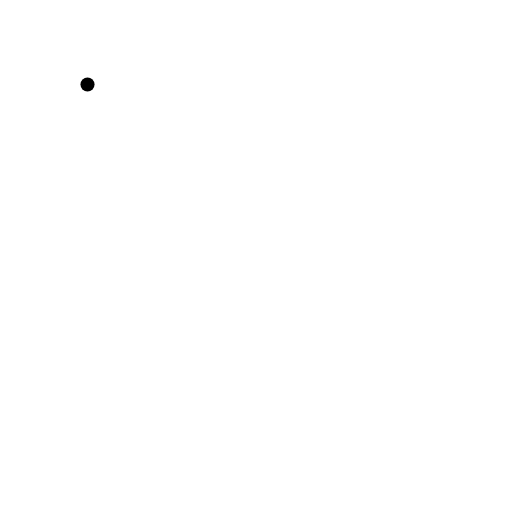
t = 0.00 s
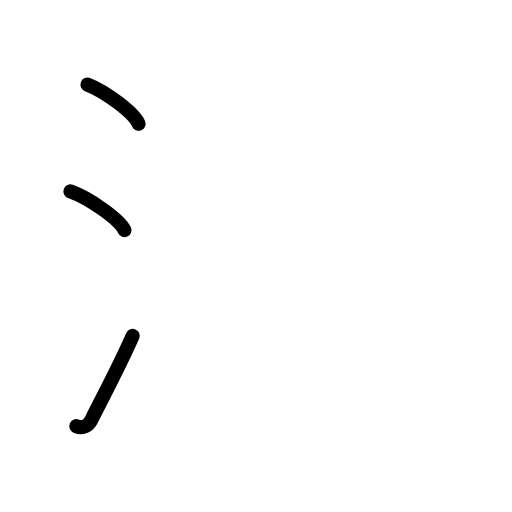
t = 2.60 s
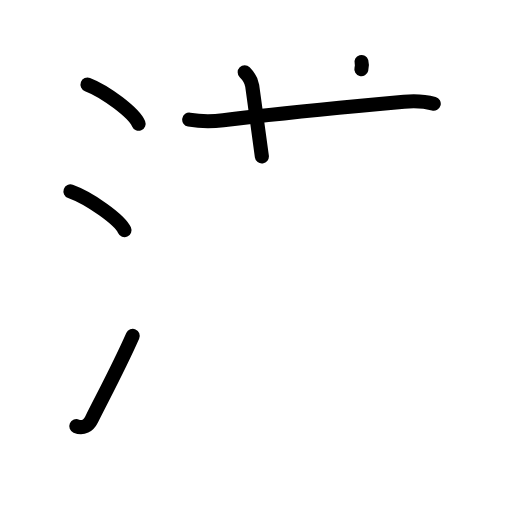
t = 5.20 s
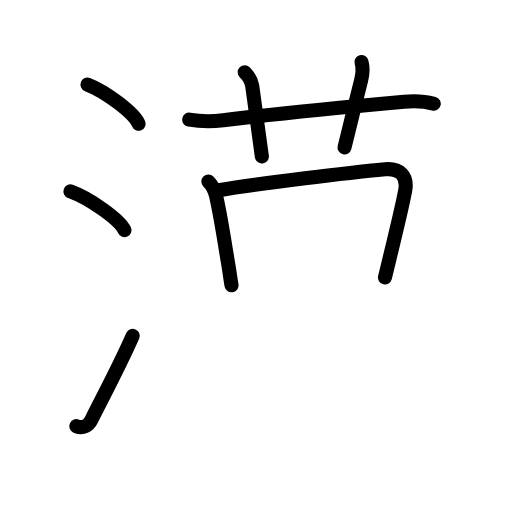
t = 7.80 s
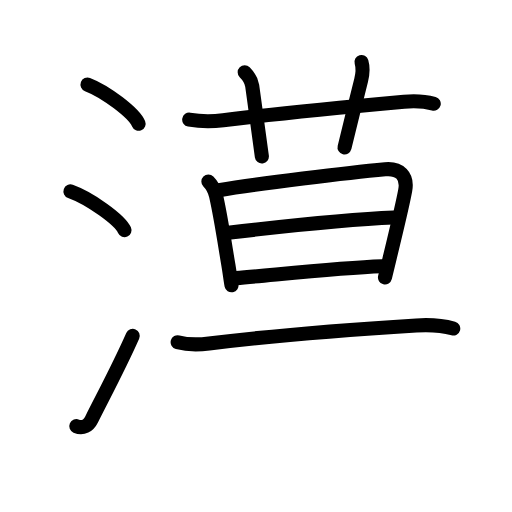
t = 10.40 s
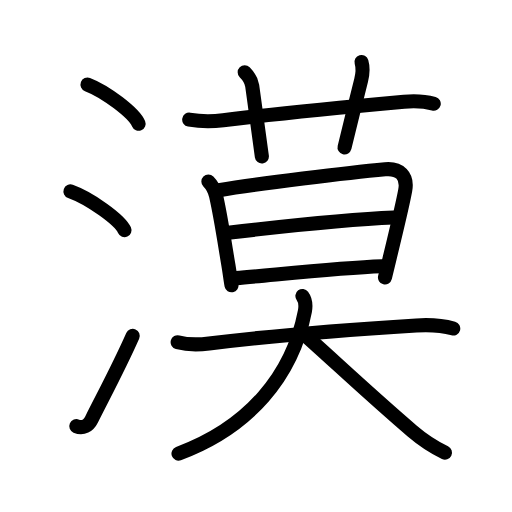
t = 13.00 s

The animated SVG that drew these frames (rendered in a browser with its animation timeline set to each time). Animation: 39 SMIL elements (animate=39); one cycle of 13.00 s.

<?xml version="1.0" encoding="UTF-8"?>
<!--
AniKanjiVG is licensed by CC-BY-SA Paul C. Sommerhoff (https://bitbucket.org/sommerhoff/anikanjivg).
AniKanjiVG uses KanjiVG which is licensed by CC-BY-SA Ulrich Apel (http://kanjivg.tagaini.net).
See also http://creativecommons.org/licenses/by-sa/3.0/
-->
<svg xmlns:kvg='http://kanjivg.tagaini.net' xmlns='http://www.w3.org/2000/svg' width='109' height='109' viewBox='0 0 109 109' style='fill:none;stroke:#000000;stroke-width:3;stroke-linecap:round;stroke-linejoin:round;' id="kvg:kanji_06f20"><g id="kvg:06f20" kvg:element="漠"><g id="kvg:06f20-g1" kvg:element="氵" kvg:variant="true" kvg:original="水" kvg:position="left" kvg:radical="general"><path id="kvg:06f20-s1" kvg:type="㇔" d="M18.63,18c3.84,1.47,9.91,6.05,10.87,8.34"><animate attributeName="d" begin="0.0s" dur="1.0s" from="M18.63,18C18.63,18,18.63,18,18.63,18" to="M18.63,18c3.84,1.47,9.91,6.05,10.87,8.34" />
</path>
<path id="kvg:06f20-s2" kvg:type="㇔" d="M15,40.75c4.06,1.46,10.48,5.99,11.5,8.25"><animate attributeName="d" begin="1.0s" dur="1.0s" from="M15,40.75C15,40.75,15,40.75,15,40.75" to="M15,40.75c4.06,1.46,10.48,5.99,11.5,8.25" />
<animate attributeName="d" begin="0s" dur="1.0s" from="M-100,-100" to="M-100,-100" />
</path>
<path id="kvg:06f20-s3" kvg:type="㇀" d="M16.25,90.73c1.38,0.61,2.57-0.09,3.26-1.47c3.48-6.88,6.01-11.58,8.74-17.76"><animate attributeName="d" begin="2.0s" dur="0.5s" from="M16.25,90.73C16.25,90.73,16.25,90.73,16.25,90.73" to="M16.25,90.73c1.38,0.61,2.57-0.09,3.26-1.47" />
<animate attributeName="d" begin="2.5s" dur="0.5s" from="M16.25,90.73c1.38,0.61,2.57-0.09,3.26-1.47c0,0,0,0,0,0,0" to="M16.25,90.73c1.38,0.61,2.57-0.09,3.26-1.47c3.48-6.88,6.01-11.58,8.74-17.76" />
<animate attributeName="d" begin="0s" dur="2.0s" from="M-100,-100" to="M-100,-100" />
</path>
</g>
<g id="kvg:06f20-g2" kvg:element="莫" kvg:position="right" kvg:phon="莫"><g id="kvg:06f20-g3" kvg:element="艹" kvg:variant="true" kvg:original="艸" kvg:position="top"><path id="kvg:06f20-s4" kvg:type="㇐" d="M40.28,25.46c2.35,0.41,4.95,0.42,7.24,0.13c10.7-1.35,27.73-2.97,38.49-3.95c2.09-0.19,4.3-0.13,6.33,0.44"><animate attributeName="d" begin="3.0s" dur="0.3333333333333333s" from="M40.28,25.46C40.28,25.46,40.28,25.46,40.28,25.46" to="M40.28,25.46c2.35,0.41,4.95,0.42,7.24,0.13" />
<animate attributeName="d" begin="3.3333333333333335s" dur="0.3333333333333333s" from="M40.28,25.46c2.35,0.41,4.95,0.42,7.24,0.13c0,0,0,0,0,0,0" to="M40.28,25.46c2.35,0.41,4.95,0.42,7.24,0.13c10.7-1.35,27.73-2.97,38.49-3.95" />
<animate attributeName="d" begin="3.6666666666666665s" dur="0.3333333333333333s" from="M40.28,25.46c2.35,0.41,4.95,0.42,7.24,0.13c10.7-1.35,27.73-2.97,38.49-3.95c0,0,0,0,0,0,0" to="M40.28,25.46c2.35,0.41,4.95,0.42,7.24,0.13c10.7-1.35,27.73-2.97,38.49-3.95c2.09-0.19,4.3-0.13,6.33,0.44" />
<animate attributeName="d" begin="0s" dur="3.0s" from="M-100,-100" to="M-100,-100" />
</path>
<path id="kvg:06f20-s5" kvg:type="㇑a" d="M52.09,15.38c0.95,0.95,1.48,2.04,1.6,2.89c0.81,5.73,1.64,12.16,2.06,15.05"><animate attributeName="d" begin="4.0s" dur="0.5s" from="M52.09,15.38C52.09,15.38,52.09,15.38,52.09,15.38" to="M52.09,15.38c0.95,0.95,1.48,2.04,1.6,2.89" />
<animate attributeName="d" begin="4.5s" dur="0.5s" from="M52.09,15.38c0.95,0.95,1.48,2.04,1.6,2.89c0,0,0,0,0,0,0" to="M52.09,15.38c0.95,0.95,1.48,2.04,1.6,2.89c0.81,5.73,1.64,12.16,2.06,15.05" />
<animate attributeName="d" begin="0s" dur="4.0s" from="M-100,-100" to="M-100,-100" />
</path>
<path id="kvg:06f20-s6" kvg:type="㇑a" d="M76.96,13.19c0.42,1.43,0.28,2.46-0.08,3.87c-1.63,6.44-1.85,7.59-3.53,14.32"><animate attributeName="d" begin="5.0s" dur="0.5s" from="M76.96,13.19C76.96,13.19,76.96,13.19,76.96,13.19" to="M76.96,13.19c0.42,1.43,0.28,2.46-0.08,3.87" />
<animate attributeName="d" begin="5.5s" dur="0.5s" from="M76.96,13.19c0.42,1.43,0.28,2.46-0.08,3.87c0,0,0,0,0,0,0" to="M76.96,13.19c0.42,1.43,0.28,2.46-0.08,3.87c-1.63,6.44-1.85,7.59-3.53,14.32" />
<animate attributeName="d" begin="0s" dur="5.0s" from="M-100,-100" to="M-100,-100" />
</path>
</g>
<g id="kvg:06f20-g4" kvg:position="bottom"><g id="kvg:06f20-g5" kvg:element="日"><path id="kvg:06f20-s7" kvg:type="㇑" d="M44.36,38.64c0.81,0.81,1.39,1.99,1.64,3.07c1.07,4.7,1.99,11.06,2.63,14.77c0.22,1.26,0.51,3.53,0.66,4.25"><animate attributeName="d" begin="6.0s" dur="0.3333333333333333s" from="M44.36,38.64C44.36,38.64,44.36,38.64,44.36,38.64" to="M44.36,38.64c0.81,0.81,1.39,1.99,1.64,3.07" />
<animate attributeName="d" begin="6.333333333333333s" dur="0.3333333333333333s" from="M44.36,38.64c0.81,0.81,1.39,1.99,1.64,3.07c0,0,0,0,0,0,0" to="M44.36,38.64c0.81,0.81,1.39,1.99,1.64,3.07c1.07,4.7,1.99,11.06,2.63,14.77" />
<animate attributeName="d" begin="6.666666666666667s" dur="0.3333333333333333s" from="M44.36,38.64c0.81,0.81,1.39,1.99,1.64,3.07c1.07,4.7,1.99,11.06,2.63,14.77c0,0,0,0,0,0,0" to="M44.36,38.64c0.81,0.81,1.39,1.99,1.64,3.07c1.07,4.7,1.99,11.06,2.63,14.77c0.22,1.26,0.51,3.53,0.66,4.25" />
<animate attributeName="d" begin="0s" dur="6.0s" from="M-100,-100" to="M-100,-100" />
</path>
<path id="kvg:06f20-s8" kvg:type="㇕a" d="M46.56,40.51c8.31-1.39,27.69-3.76,35.44-4.47c3.1-0.28,4.82,1.44,4.27,4.47c-0.67,3.67-2.28,10.08-3.34,14.54c-0.38,1.58-0.71,2.97-0.97,4.02"><animate attributeName="d" begin="7.0s" dur="0.25s" from="M46.56,40.51C46.56,40.51,46.56,40.51,46.56,40.51" to="M46.56,40.51c8.31-1.39,27.69-3.76,35.44-4.47" />
<animate attributeName="d" begin="7.25s" dur="0.25s" from="M46.56,40.51c8.31-1.39,27.69-3.76,35.44-4.47c0,0,0,0,0,0,0" to="M46.56,40.51c8.31-1.39,27.69-3.76,35.44-4.47c3.1-0.28,4.82,1.44,4.27,4.47" />
<animate attributeName="d" begin="7.5s" dur="0.25s" from="M46.56,40.51c8.31-1.39,27.69-3.76,35.44-4.47c3.1-0.28,4.82,1.44,4.27,4.47c0,0,0,0,0,0,0" to="M46.56,40.51c8.31-1.39,27.69-3.76,35.44-4.47c3.1-0.28,4.82,1.44,4.27,4.47c-0.67,3.67-2.28,10.08-3.34,14.54" />
<animate attributeName="d" begin="7.75s" dur="0.25s" from="M46.56,40.51c8.31-1.39,27.69-3.76,35.44-4.47c3.1-0.28,4.82,1.44,4.27,4.47c-0.67,3.67-2.28,10.08-3.34,14.54c0,0,0,0,0,0,0" to="M46.56,40.51c8.31-1.39,27.69-3.76,35.44-4.47c3.1-0.28,4.82,1.44,4.27,4.47c-0.67,3.67-2.28,10.08-3.34,14.54c-0.38,1.58-0.71,2.97-0.97,4.02" />
<animate attributeName="d" begin="0s" dur="7.0s" from="M-100,-100" to="M-100,-100" />
</path>
<path id="kvg:06f20-s9" kvg:type="㇐a" d="M48.57,49.53c9.06-1.03,24.81-2.78,35.26-3.21"><animate attributeName="d" begin="8.0s" dur="1.0s" from="M48.57,49.53C48.57,49.53,48.57,49.53,48.57,49.53" to="M48.57,49.53c9.06-1.03,24.81-2.78,35.26-3.21" />
<animate attributeName="d" begin="0s" dur="8.0s" from="M-100,-100" to="M-100,-100" />
</path>
<path id="kvg:06f20-s10" kvg:type="㇐a" d="M50.21,59.21C58.75,58.5,72.24,57.02,81.3,56.69"><animate attributeName="d" begin="9.0s" dur="1.0s" from="M50.21,59.21C50.21,59.21,50.21,59.21,50.21,59.21" to="M50.21,59.21C58.75,58.5,72.24,57.02,81.3,56.69" />
<animate attributeName="d" begin="0s" dur="9.0s" from="M-100,-100" to="M-100,-100" />
</path>
</g>
<g id="kvg:06f20-g6" kvg:element="大"><path id="kvg:06f20-s11" kvg:type="㇐" d="M37.82,72.85c2.07,0.57,4.57,0.55,6.68,0.28c15.12-1.88,30.62-3,44.13-3.84c2.41-0.15,5.86,0.09,7.86,0.65"><animate attributeName="d" begin="10.0s" dur="0.3333333333333333s" from="M37.82,72.85C37.82,72.85,37.82,72.85,37.82,72.85" to="M37.82,72.85c2.07,0.57,4.57,0.55,6.68,0.28" />
<animate attributeName="d" begin="10.333333333333334s" dur="0.3333333333333333s" from="M37.82,72.85c2.07,0.57,4.57,0.55,6.68,0.28c0,0,0,0,0,0,0" to="M37.82,72.85c2.07,0.57,4.57,0.55,6.68,0.28c15.12-1.88,30.62-3,44.13-3.84" />
<animate attributeName="d" begin="10.666666666666666s" dur="0.3333333333333333s" from="M37.82,72.85c2.07,0.57,4.57,0.55,6.68,0.28c15.12-1.88,30.62-3,44.13-3.84c0,0,0,0,0,0,0" to="M37.82,72.85c2.07,0.57,4.57,0.55,6.68,0.28c15.12-1.88,30.62-3,44.13-3.84c2.41-0.15,5.86,0.09,7.86,0.65" />
<animate attributeName="d" begin="0s" dur="10.0s" from="M-100,-100" to="M-100,-100" />
</path>
<path id="kvg:06f20-s12" kvg:type="㇒" d="M64.38,63.01c0.74,0.99,0.71,2.27,0.53,3.25C62.25,80,53,91,38,96.56"><animate attributeName="d" begin="11.0s" dur="0.5s" from="M64.38,63.01C64.38,63.01,64.38,63.01,64.38,63.01" to="M64.38,63.01c0.74,0.99,0.71,2.27,0.53,3.25" />
<animate attributeName="d" begin="11.5s" dur="0.5s" from="M64.38,63.01c0.74,0.99,0.71,2.27,0.53,3.25c0,0,0,0,0,0,0" to="M64.38,63.01c0.74,0.99,0.71,2.27,0.53,3.25C62.25,80,53,91,38,96.56" />
<animate attributeName="d" begin="0s" dur="11.0s" from="M-100,-100" to="M-100,-100" />
</path>
<path id="kvg:06f20-s13" kvg:type="㇏" d="M65.24,71.61c5.67,5.04,13.88,12.77,22.53,20.16c2.12,1.81,4.47,3.38,6.96,4.58"><animate attributeName="d" begin="12.0s" dur="0.5s" from="M65.24,71.61C65.24,71.61,65.24,71.61,65.24,71.61" to="M65.24,71.61c5.67,5.04,13.88,12.77,22.53,20.16" />
<animate attributeName="d" begin="12.5s" dur="0.5s" from="M65.24,71.61c5.67,5.04,13.88,12.77,22.53,20.16c0,0,0,0,0,0,0" to="M65.24,71.61c5.67,5.04,13.88,12.77,22.53,20.16c2.12,1.81,4.47,3.38,6.96,4.58" />
<animate attributeName="d" begin="0s" dur="12.0s" from="M-100,-100" to="M-100,-100" />
</path>
</g>
</g>
</g>
</g>
</svg>
